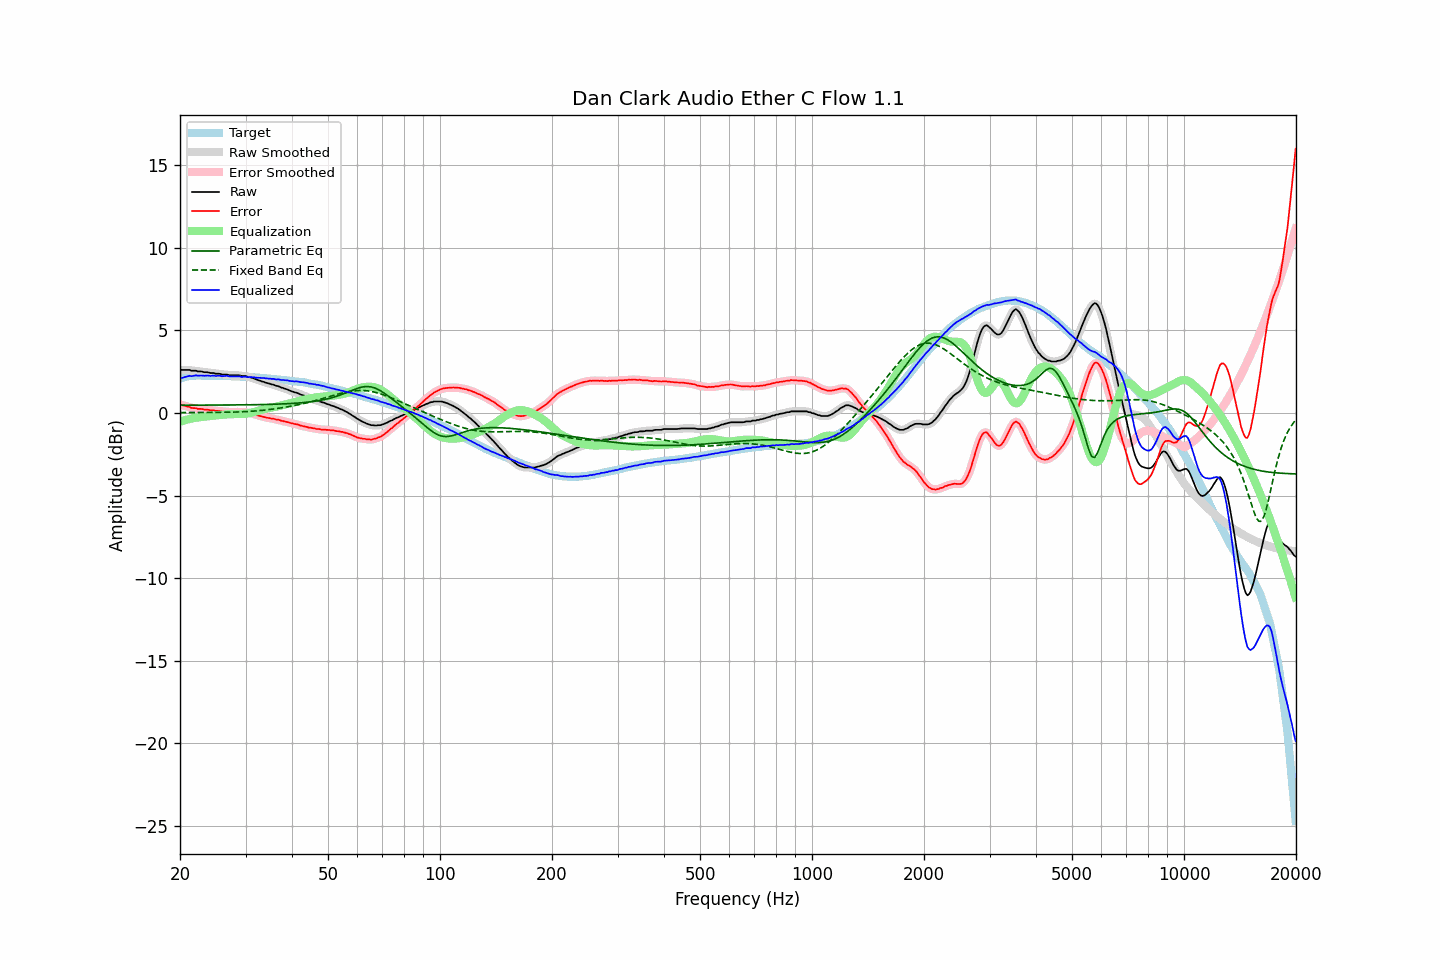

The table this chart was drawn from, first rows:
frequency, raw, error, smoothed, error_smoothed, equalization, parametric_eq, fixed_band_eq, equalized_raw, equalized_smoothed, target
20.00, 2.61, 0.52, 2.61, 0.52, -0.53, 0.48, 0.03, 2.09, 2.09, 2.09
20.20, 2.61, 0.49, 2.61, 0.49, -0.49, 0.48, 0.03, 2.12, 2.12, 2.12
20.40, 2.61, 0.46, 2.61, 0.46, -0.46, 0.48, 0.03, 2.15, 2.15, 2.15
20.61, 2.61, 0.44, 2.61, 0.44, -0.43, 0.48, 0.03, 2.18, 2.18, 2.17
20.81, 2.61, 0.41, 2.62, 0.41, -0.40, 0.48, 0.03, 2.21, 2.21, 2.20
21.02, 2.61, 0.38, 2.61, 0.39, -0.38, 0.48, 0.03, 2.23, 2.23, 2.23
21.23, 2.61, 0.37, 2.60, 0.35, -0.36, 0.48, 0.03, 2.26, 2.24, 2.24
21.44, 2.56, 0.31, 2.58, 0.33, -0.33, 0.48, 0.03, 2.23, 2.25, 2.25
21.66, 2.56, 0.30, 2.57, 0.31, -0.31, 0.48, 0.03, 2.25, 2.26, 2.26
21.87, 2.56, 0.30, 2.56, 0.29, -0.29, 0.48, 0.03, 2.27, 2.26, 2.26
22.09, 2.56, 0.29, 2.55, 0.28, -0.28, 0.48, 0.03, 2.28, 2.27, 2.27
22.31, 2.52, 0.25, 2.54, 0.27, -0.27, 0.48, 0.03, 2.26, 2.27, 2.27
22.54, 2.52, 0.25, 2.53, 0.25, -0.25, 0.48, 0.03, 2.27, 2.27, 2.27
22.76, 2.52, 0.25, 2.51, 0.24, -0.24, 0.48, 0.03, 2.28, 2.27, 2.27
22.99, 2.50, 0.24, 2.50, 0.23, -0.23, 0.48, 0.03, 2.27, 2.27, 2.26
23.22, 2.47, 0.21, 2.49, 0.22, -0.22, 0.48, 0.03, 2.25, 2.26, 2.26
23.45, 2.47, 0.21, 2.47, 0.21, -0.21, 0.48, 0.03, 2.26, 2.26, 2.26
23.69, 2.47, 0.21, 2.46, 0.20, -0.20, 0.48, 0.03, 2.27, 2.26, 2.26
23.92, 2.45, 0.19, 2.45, 0.19, -0.19, 0.48, 0.04, 2.26, 2.26, 2.26
24.16, 2.42, 0.16, 2.44, 0.18, -0.18, 0.48, 0.04, 2.25, 2.26, 2.26
24.40, 2.42, 0.16, 2.42, 0.16, -0.17, 0.48, 0.04, 2.26, 2.26, 2.26
24.65, 2.42, 0.17, 2.41, 0.15, -0.15, 0.48, 0.04, 2.27, 2.25, 2.25
24.89, 2.38, 0.13, 2.40, 0.15, -0.14, 0.48, 0.04, 2.24, 2.25, 2.25
25.14, 2.38, 0.13, 2.39, 0.14, -0.13, 0.48, 0.04, 2.25, 2.26, 2.25
25.39, 2.38, 0.13, 2.37, 0.12, -0.12, 0.48, 0.04, 2.26, 2.25, 2.25
25.65, 2.37, 0.12, 2.36, 0.11, -0.11, 0.49, 0.04, 2.26, 2.25, 2.25
25.91, 2.33, 0.09, 2.35, 0.10, -0.10, 0.49, 0.04, 2.23, 2.24, 2.24
26.16, 2.33, 0.09, 2.34, 0.09, -0.09, 0.49, 0.04, 2.24, 2.24, 2.24
26.43, 2.33, 0.09, 2.33, 0.09, -0.08, 0.49, 0.05, 2.25, 2.25, 2.24
26.69, 2.33, 0.09, 2.33, 0.08, -0.08, 0.49, 0.05, 2.26, 2.25, 2.24
26.96, 2.31, 0.07, 2.31, 0.07, -0.07, 0.49, 0.05, 2.24, 2.24, 2.24
27.23, 2.28, 0.05, 2.29, 0.06, -0.07, 0.49, 0.05, 2.22, 2.23, 2.23
27.50, 2.28, 0.05, 2.28, 0.05, -0.06, 0.49, 0.05, 2.22, 2.22, 2.23
27.77, 2.28, 0.06, 2.28, 0.06, -0.06, 0.49, 0.06, 2.22, 2.22, 2.22
28.05, 2.28, 0.06, 2.28, 0.06, -0.06, 0.49, 0.06, 2.22, 2.22, 2.22
28.33, 2.28, 0.07, 2.29, 0.07, -0.06, 0.49, 0.06, 2.22, 2.22, 2.21
28.62, 2.28, 0.07, 2.28, 0.07, -0.06, 0.49, 0.07, 2.22, 2.22, 2.21
28.90, 2.28, 0.07, 2.27, 0.06, -0.06, 0.49, 0.07, 2.22, 2.21, 2.21
29.19, 2.25, 0.05, 2.26, 0.06, -0.06, 0.50, 0.07, 2.19, 2.20, 2.20
29.48, 2.24, 0.04, 2.25, 0.05, -0.06, 0.50, 0.08, 2.19, 2.20, 2.20
29.78, 2.24, 0.05, 2.24, 0.04, -0.05, 0.50, 0.08, 2.20, 2.19, 2.19
30.08, 2.24, 0.05, 2.23, 0.04, -0.04, 0.50, 0.09, 2.21, 2.19, 2.19
30.38, 2.19, 0.01, 2.21, 0.03, -0.02, 0.50, 0.09, 2.17, 2.19, 2.18
30.68, 2.19, 0.01, 2.18, 0.01, -0.00, 0.50, 0.10, 2.19, 2.18, 2.18
30.99, 2.15, -0.02, 2.16, -0.01, 0.02, 0.50, 0.11, 2.17, 2.17, 2.17
31.30, 2.13, -0.03, 2.13, -0.03, 0.04, 0.50, 0.11, 2.17, 2.17, 2.16
31.61, 2.10, -0.06, 2.09, -0.06, 0.07, 0.51, 0.12, 2.17, 2.16, 2.16
31.93, 2.05, -0.10, 2.06, -0.09, 0.09, 0.51, 0.13, 2.15, 2.15, 2.15
32.24, 2.01, -0.13, 2.02, -0.13, 0.12, 0.51, 0.14, 2.14, 2.14, 2.14
32.57, 1.98, -0.16, 1.98, -0.16, 0.15, 0.51, 0.15, 2.14, 2.13, 2.14
32.89, 1.95, -0.18, 1.95, -0.18, 0.18, 0.51, 0.15, 2.13, 2.13, 2.13
33.22, 1.91, -0.21, 1.92, -0.21, 0.21, 0.51, 0.16, 2.12, 2.13, 2.12
33.55, 1.89, -0.23, 1.89, -0.23, 0.23, 0.52, 0.17, 2.12, 2.12, 2.12
33.89, 1.85, -0.26, 1.85, -0.26, 0.25, 0.52, 0.18, 2.11, 2.11, 2.11
34.23, 1.82, -0.28, 1.83, -0.28, 0.28, 0.52, 0.20, 2.10, 2.10, 2.10
34.57, 1.79, -0.30, 1.79, -0.30, 0.29, 0.52, 0.21, 2.09, 2.09, 2.09
34.92, 1.77, -0.31, 1.77, -0.31, 0.31, 0.53, 0.22, 2.09, 2.08, 2.08
35.27, 1.73, -0.34, 1.74, -0.33, 0.33, 0.53, 0.23, 2.07, 2.08, 2.07
35.62, 1.72, -0.34, 1.71, -0.35, 0.35, 0.53, 0.24, 2.07, 2.06, 2.06
35.97, 1.68, -0.37, 1.68, -0.37, 0.37, 0.54, 0.26, 2.05, 2.05, 2.05
... 635 more rows
